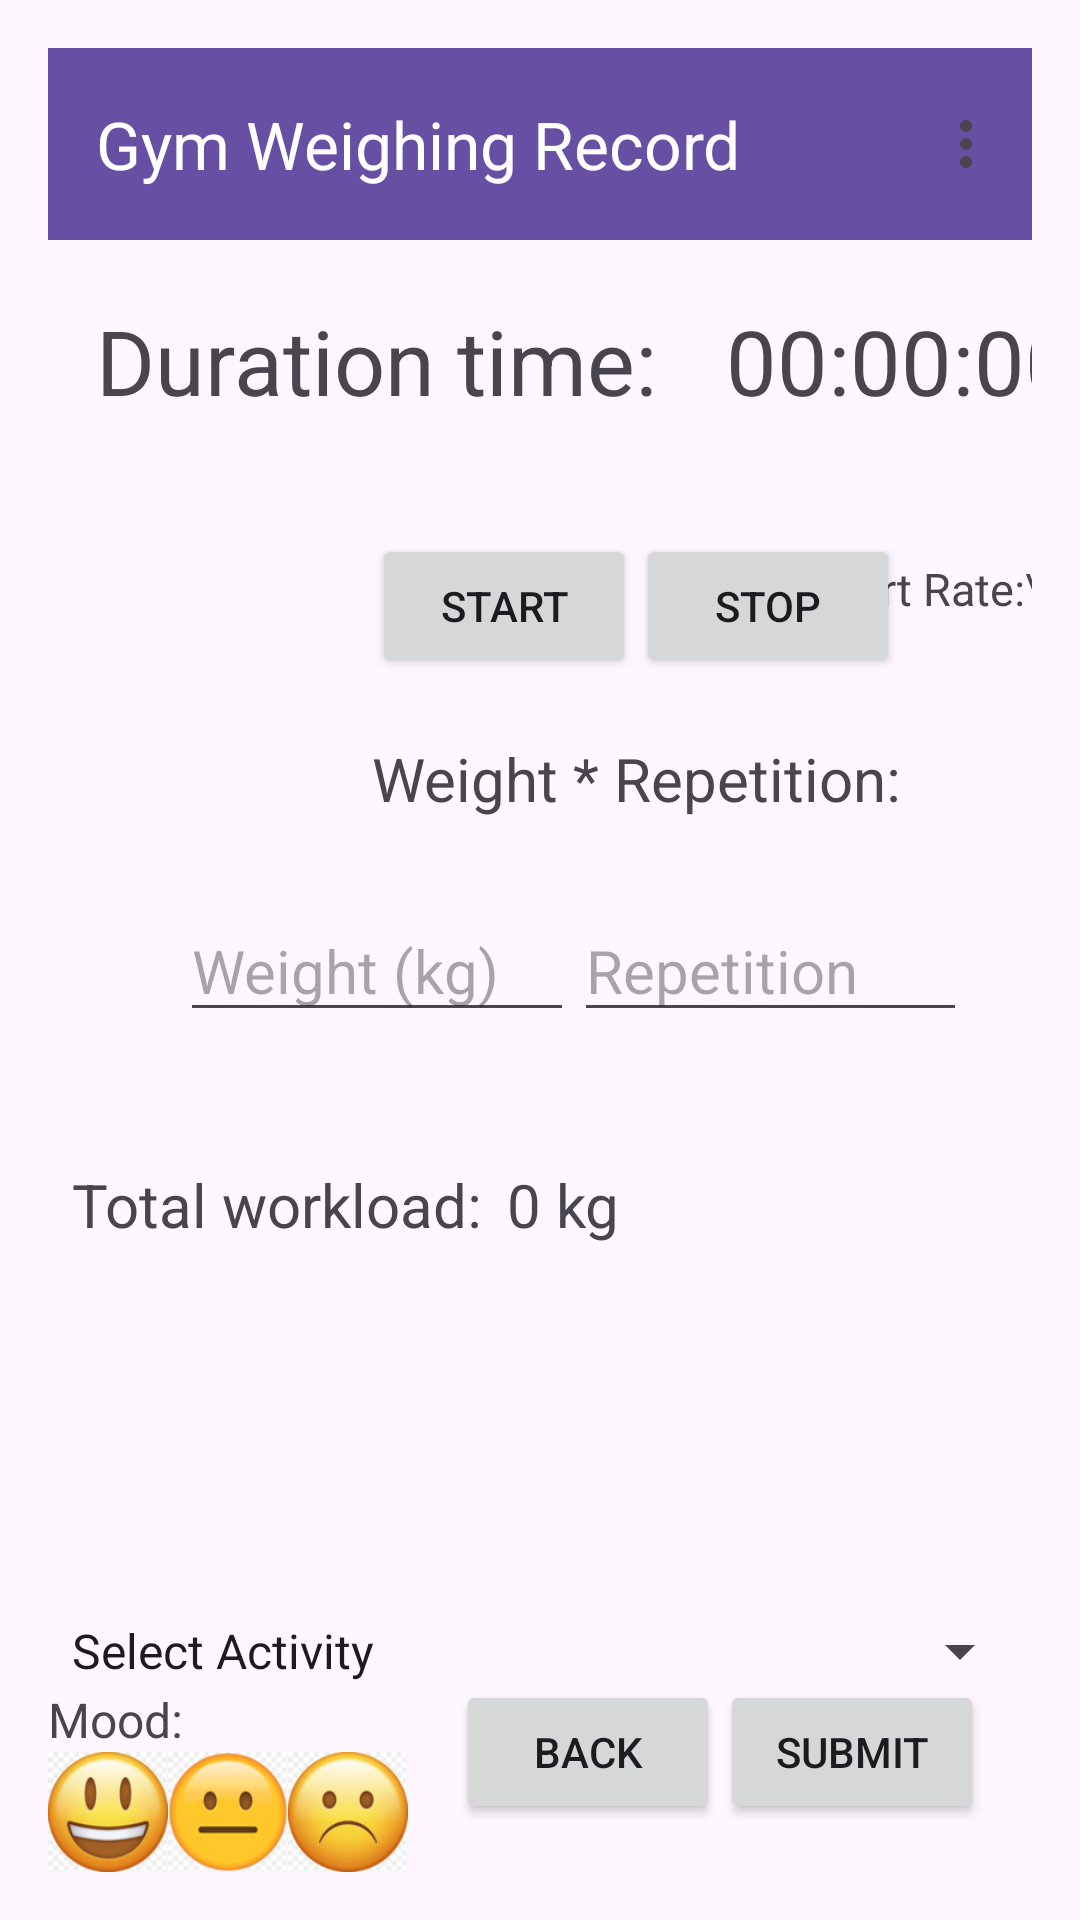

Write the Android layout XML for this screen, with the resource values it uses.
<!-- AndroidManifest.xml: application theme Theme.HealthApp -->
<!-- res/layout/recordinggymweighing_screen.xml -->
<?xml version="1.0" encoding="utf-8"?>
<androidx.constraintlayout.widget.ConstraintLayout
    xmlns:android="http://schemas.android.com/apk/res/android"
    xmlns:app="http://schemas.android.com/apk/res-auto"
    xmlns:tools="http://schemas.android.com/tools"
    android:layout_width="match_parent"
    android:layout_height="match_parent"
    android:padding="@dimen/margin_medium">

    
    <androidx.appcompat.widget.Toolbar
        android:id="@+id/toolbar_menu"
        android:layout_width="0dp"
        android:layout_height="?attr/actionBarSize"
        android:background="?attr/colorPrimary"
        app:title="Gym Weighing Record"
        app:titleTextColor="@android:color/white"
        app:menu="@menu/toolbar_menu"
        app:layout_constraintTop_toTopOf="parent"
        app:layout_constraintStart_toStartOf="parent"
        app:layout_constraintEnd_toEndOf="parent" />

    <TextView
        android:id="@+id/heart_rate_text"
        android:layout_width="wrap_content"
        android:layout_height="wrap_content"
        android:layout_marginTop="32dp"
        android:text="Heart Rate:\n -- BPM"
        android:textSize="15sp"
        app:layout_constraintEnd_toEndOf="parent"
        app:layout_constraintHorizontal_bias="0.36"
        app:layout_constraintStart_toEndOf="@+id/stop_button"
        app:layout_constraintTop_toBottomOf="@id/timer_text" />

            

    <TextView
        android:id="@+id/duration_label"
        android:layout_width="202dp"
        android:layout_height="54dp"
        android:layout_marginStart="16dp"
        android:layout_marginTop="84dp"
        android:text="Duration time:"
        android:textSize="30dp"
        app:layout_constraintStart_toStartOf="parent"
        app:layout_constraintTop_toTopOf="parent" />

    <TextView
        android:id="@+id/timer_text"
        android:layout_width="134dp"
        android:layout_height="54dp"
        android:layout_marginStart="@dimen/margin_small"
        android:text="00:00:00"
        android:textSize="30dp"
        app:layout_constraintStart_toEndOf="@id/duration_label"
        app:layout_constraintTop_toTopOf="@id/duration_label" />

    

    

    <Button
        android:id="@+id/start_button"
        android:layout_width="wrap_content"
        android:layout_height="@dimen/button_height"
        android:layout_marginStart="108dp"
        android:layout_marginTop="24dp"
        android:text="Start"
        app:layout_constraintStart_toStartOf="parent"
        app:layout_constraintTop_toBottomOf="@id/duration_label" />

    <Button
        android:id="@+id/stop_button"
        android:layout_width="wrap_content"
        android:layout_height="@dimen/button_height"
        android:layout_marginTop="24dp"
        android:text="Stop"
        app:layout_constraintStart_toEndOf="@+id/start_button"
        app:layout_constraintTop_toBottomOf="@id/duration_label" />

    <TextView
        android:id="@+id/weight_repetition_label"
        android:layout_width="181dp"
        android:layout_height="30dp"
        android:layout_marginStart="108dp"
        android:layout_marginTop="20dp"
        android:text="Weight * Repetition:"
        android:textSize="20dp"
        app:layout_constraintStart_toStartOf="parent"
        app:layout_constraintTop_toBottomOf="@id/start_button" />

    <EditText
        android:id="@+id/weight_input"
        android:layout_width="0dp"
        android:layout_height="wrap_content"
        android:layout_marginStart="44dp"
        android:layout_marginTop="24dp"
        android:hint="Weight (kg)"
        android:inputType="numberDecimal"
        android:textSize="20dp"
        app:layout_constraintStart_toStartOf="parent"
        app:layout_constraintTop_toBottomOf="@id/weight_repetition_label"
        app:layout_constraintWidth_percent="0.4" />

    <EditText
        android:id="@+id/repetition_input"
        android:layout_width="0dp"
        android:layout_height="wrap_content"
        android:layout_marginTop="24dp"
        android:hint="Repetition"
        android:inputType="number"
        android:textSize="20dp"
        app:layout_constraintEnd_toEndOf="parent"
        app:layout_constraintHorizontal_bias="0.0"
        app:layout_constraintStart_toEndOf="@+id/weight_input"
        app:layout_constraintTop_toBottomOf="@id/weight_repetition_label"
        app:layout_constraintWidth_percent="0.4" />

    <TextView
        android:id="@+id/total_workload_label"
        android:layout_width="wrap_content"
        android:layout_height="wrap_content"
        android:layout_marginStart="8dp"
        android:layout_marginTop="44dp"
        android:text="Total workload:"
        android:textSize="20dp"
        app:layout_constraintStart_toStartOf="parent"
        app:layout_constraintTop_toBottomOf="@id/weight_input" />

    <TextView
                android:id="@+id/total_workload_value"
                android:layout_width="wrap_content"
                android:layout_height="wrap_content"
                android:text="0 kg"
                android:textSize="20dp"
                app:layout_constraintTop_toTopOf="@id/total_workload_label"
                app:layout_constraintStart_toEndOf="@id/total_workload_label"
                android:layout_marginStart="@dimen/margin_small"/>

    
    
    <Spinner
        android:id="@+id/sp_activity_type"
        android:layout_width="match_parent"
        android:layout_height="wrap_content"
        android:entries="@array/activity_types"
        android:prompt="@string/select_activity_prompt"
        app:layout_constraintBottom_toTopOf="@+id/mood_label"
        tools:layout_editor_absoluteX="16dp" />

    

            
    <TextView
        android:id="@+id/mood_label"
        android:layout_width="wrap_content"
        android:layout_height="wrap_content"
        android:text="Mood:"
        android:textSize="@dimen/text_size_normal"
        app:layout_constraintBottom_toTopOf="@+id/mood_happy"
        app:layout_constraintStart_toStartOf="parent" />

    <ImageView
        android:id="@+id/mood_happy"
        android:layout_width="40dp"
        android:layout_height="40dp"
        android:src="@drawable/happy_icon"
        app:layout_constraintBottom_toBottomOf="parent"
        app:layout_constraintEnd_toStartOf="@id/mood_neutral"
        app:layout_constraintStart_toStartOf="parent" />

    <ImageView
        android:id="@+id/mood_neutral"
        android:layout_width="40dp"
        android:layout_height="40dp"
        android:src="@drawable/neutral_icon"
        app:layout_constraintBottom_toBottomOf="parent"
        app:layout_constraintStart_toEndOf="@+id/mood_happy" />

    <ImageView
        android:id="@+id/mood_sad"
        android:layout_width="40dp"
        android:layout_height="40dp"
        android:src="@drawable/bad_icon"
        app:layout_constraintBottom_toBottomOf="parent"
        app:layout_constraintStart_toEndOf="@+id/mood_neutral" />

            
    <Button
        android:id="@+id/back_button"
        android:layout_width="wrap_content"
        android:layout_height="@dimen/button_height"
        android:layout_marginBottom="@dimen/margin_medium"
        android:text="Back"
        app:layout_constraintBottom_toBottomOf="parent"
        app:layout_constraintEnd_toStartOf="@+id/submit_button" />

            <Button
                android:id="@+id/submit_button"
                android:layout_width="wrap_content"
                android:layout_height="@dimen/button_height"
                android:text="Submit"
                app:layout_constraintBottom_toBottomOf="parent"
                app:layout_constraintEnd_toEndOf="parent"
                android:layout_marginBottom="@dimen/margin_medium"
                android:layout_marginEnd="@dimen/margin_medium"/>

        </androidx.constraintlayout.widget.ConstraintLayout>
<!-- resources referenced by this layout -->
<resources>
  <string-array name="activity_types">
          <item>Select Activity</item>
          <item>Workout</item>
          <item>Rehabilitation</item>
          <item>Cycling</item>
          <item>Swimming</item>
          <item>KeepFit</item>
          <item>Gym</item>
          <item>Entertainment</item>
          <item>Skipping</item>
          <item>Sprint</item>
          <item>Running</item>
          <item>Ball</item>
          <item>Climbing</item>
          <item>Yoga</item>
          <item>Weightlifting</item>
      </string-array>
  <dimen name="button_height">48dp</dimen>
  <dimen name="margin_medium">16dp</dimen>
  <dimen name="margin_small">8dp</dimen>
  <dimen name="text_size_normal">16sp</dimen>
  <!-- drawable bad_icon: png bitmap (drawable, 12508 bytes) -->
  <!-- drawable happy_icon: png bitmap (drawable, 13777 bytes) -->
  <!-- drawable neutral_icon: png bitmap (drawable, 8230 bytes) -->
  <string name="select_activity_prompt">Choose the activity type</string>
  <style name="Theme.HealthApp" parent="Base.Theme.HealthApp" />
  <style name="Base.Theme.HealthApp" parent="Theme.Material3.DayNight.NoActionBar">
          
          
      </style>
</resources>
